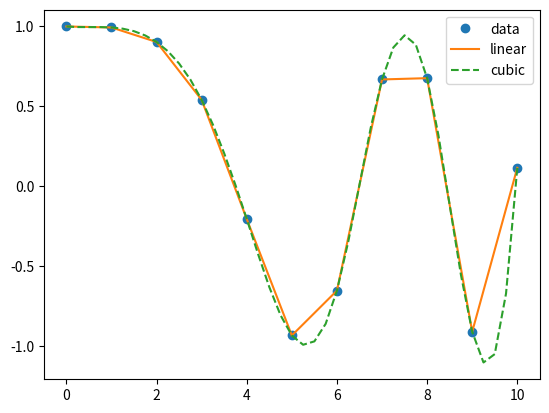

Here is the Python script that generated this plot:

from scipy.interpolate import interp1d
import matplotlib.pyplot as plt
import numpy as np

x = np.linspace(0,10, num=11, endpoint=True )
y = np.cos(-x**2/9.0)

f = interp1d(x, y)
f2 = interp1d(x ,y, kind='cubic')

xnew = np.linspace( 0, 10, num = 41, endpoint = True)

plt.plot(x, y, 'o' , xnew, f(xnew), '-', xnew, f2(xnew), '--')

plt.legend(['data', 'linear', 'cubic', 'data2'], loc='best')

plt.show()



